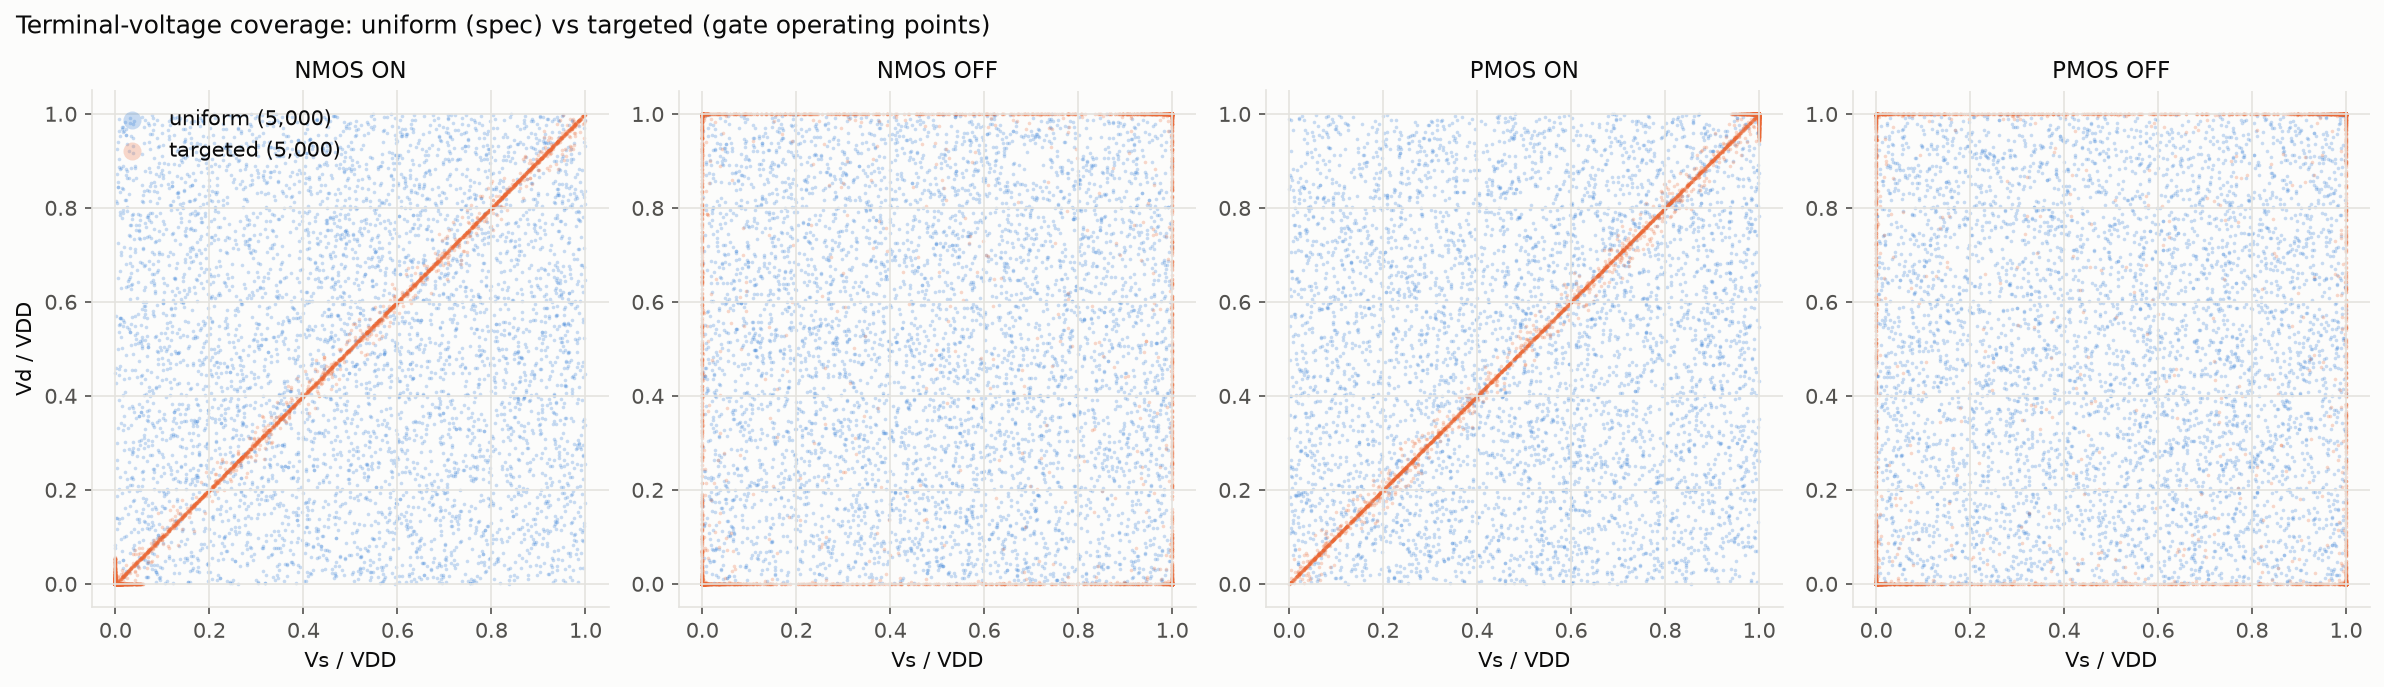

Values plotted in this chart, from the file beside it:
case, operating point, uniform rows, targeted rows
nmos_on, |Vds| < 4 mV, 39, 4040
nmos_on, |Vds| < 4 mV, terminal on rail, 0, 2019
nmos_off, terminals on opposite rails, 1, 1471
nmos_off, one terminal on a rail, 177, 4715
pmos_on, |Vds| < 4 mV, 49, 3987
pmos_on, |Vds| < 4 mV, terminal on rail, 1, 2025
pmos_off, terminals on opposite rails, 0, 1458
pmos_off, one terminal on a rail, 189, 4724
